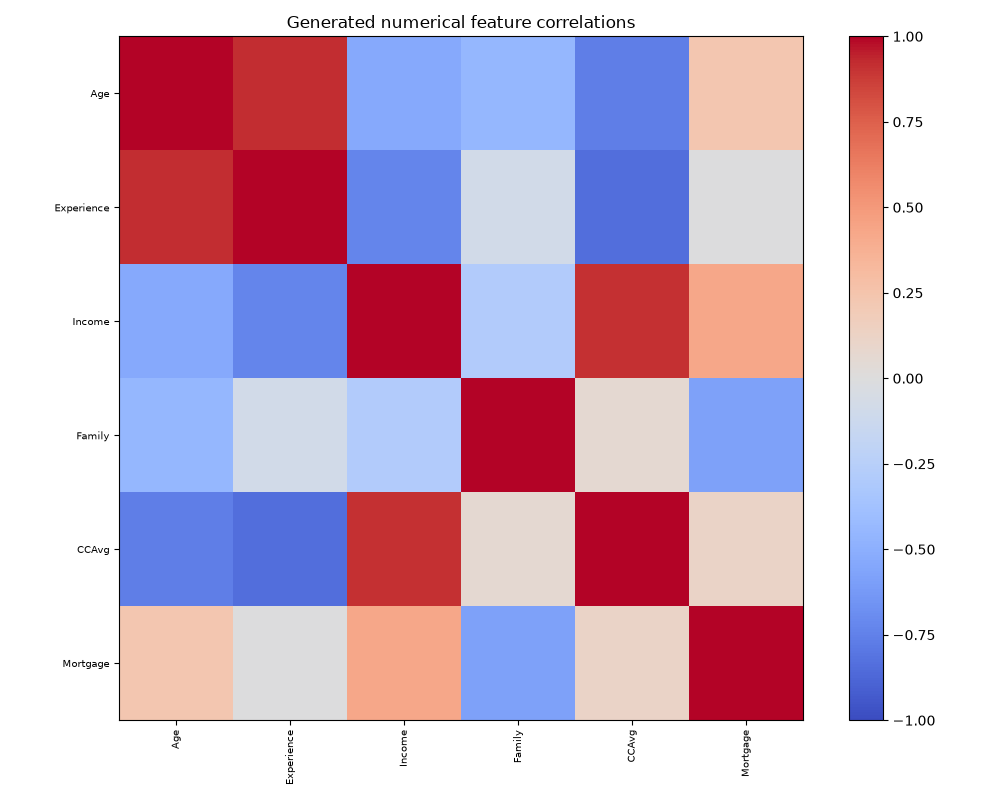

Values plotted in this chart, from the file beside it:
, Age, Experience, Income, Family, CCAvg, Mortgage
Age, 1.0, 0.9175, -0.5364, -0.4477, -0.7621, 0.2338
Experience, 0.9175, 1.0, -0.7332, -0.08273, -0.8364, -0.004759
Income, -0.5364, -0.7332, 1.0, -0.2825, 0.9078, 0.4279
Family, -0.4477, -0.08273, -0.2825, 1.0, 0.05606, -0.5811
CCAvg, -0.7621, -0.8364, 0.9078, 0.05606, 1.0, 0.1097
Mortgage, 0.2338, -0.004759, 0.4279, -0.5811, 0.1097, 1.0
